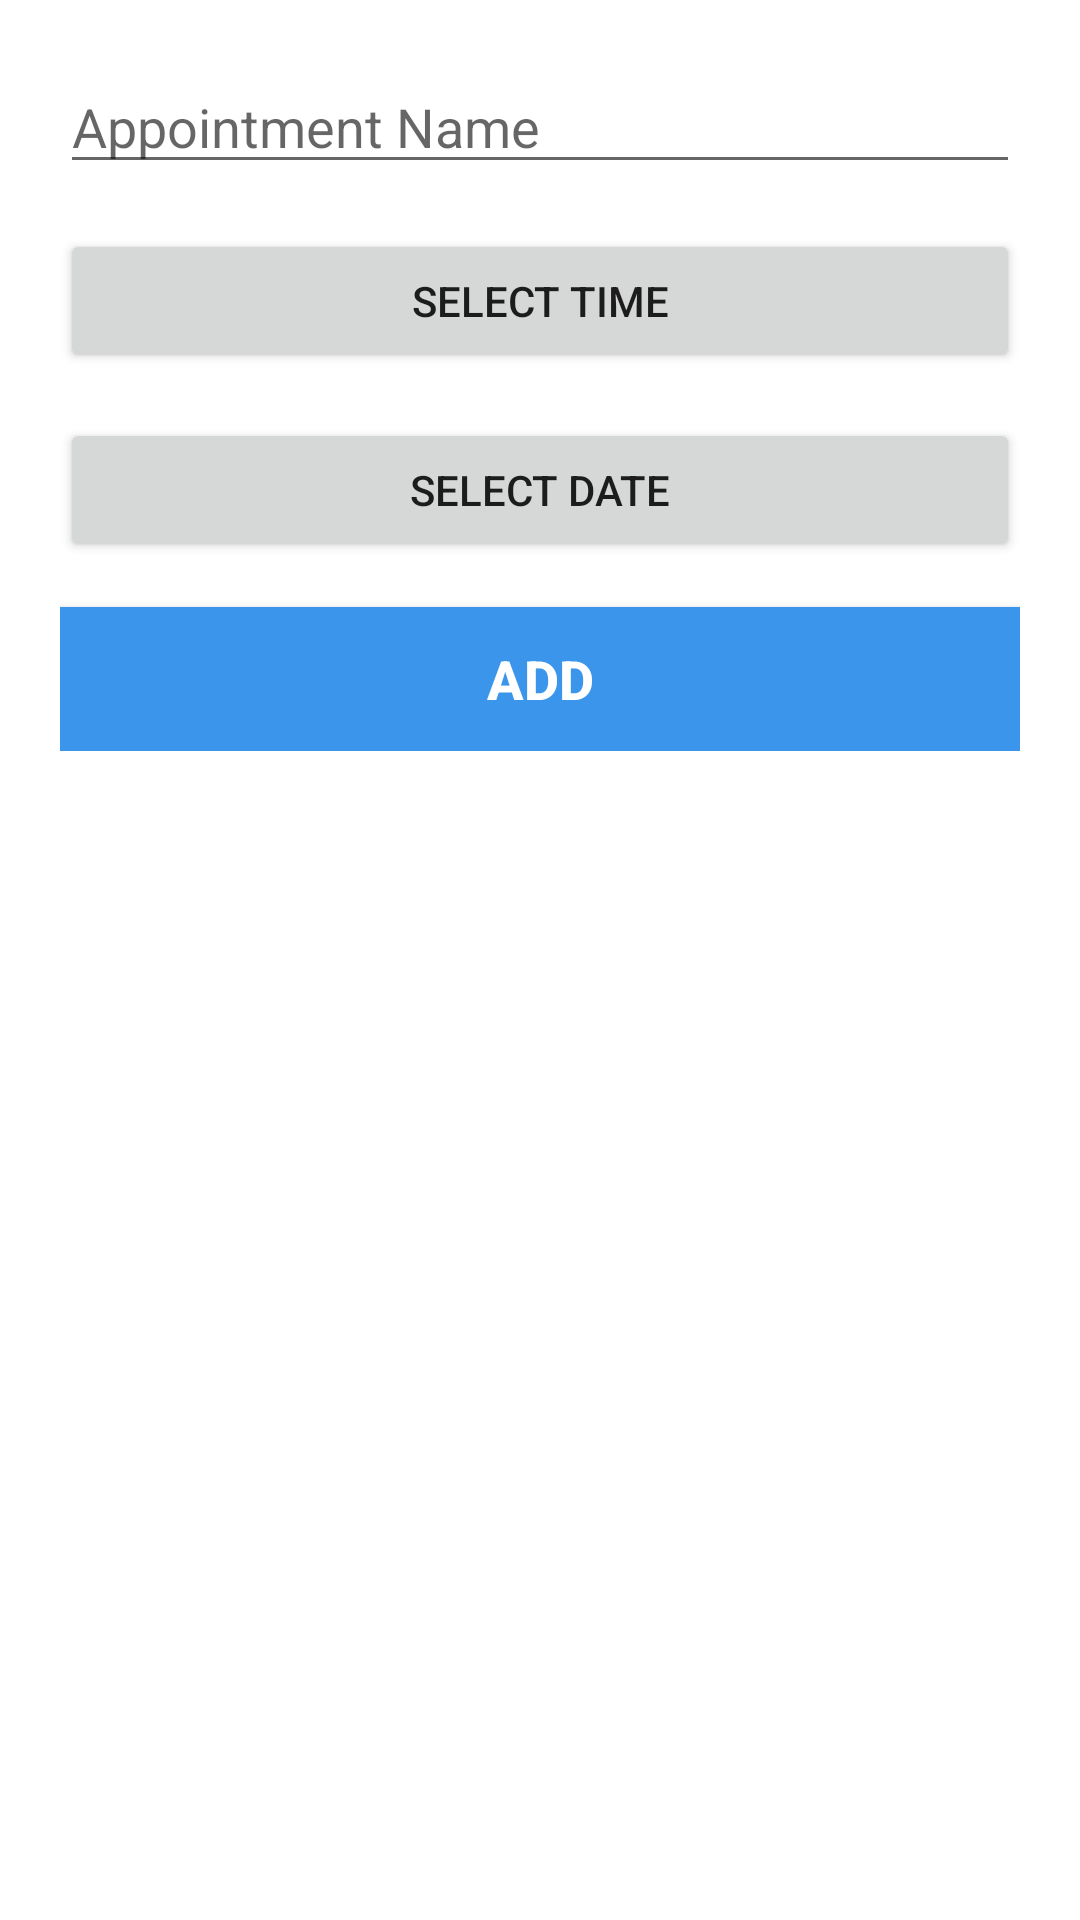

Android layout source for this screen:
<!-- AndroidManifest.xml: application theme AppTheme -->
<!-- res/layout/overlay_calendar_add_appointment.xml -->
<?xml version="1.0" encoding="utf-8"?>
<ScrollView xmlns:android="http://schemas.android.com/apk/res/android"
    xmlns:tools="http://schemas.android.com/tools"
    android:layout_width="match_parent"
    android:layout_height="match_parent"
    android:background="#FFFFFF"
    android:orientation="vertical">

    <LinearLayout
        android:layout_width="match_parent"
        android:layout_height="match_parent"
        android:orientation="vertical"
        android:padding="20dp">

        <EditText
            android:id="@+id/txtAptName"
            android:layout_width="match_parent"
            android:layout_height="wrap_content"
            android:layout_marginBottom="15dp"
            android:ems="10"
            android:hint="Appointment Name"
            android:inputType="textPersonName"
            android:textColor="#818181" />

        <Button
            android:id="@+id/btnSelectAptTime"
            android:layout_width="match_parent"
            android:layout_height="wrap_content"
            android:layout_marginBottom="15dp"
            android:layout_toEndOf="@+id/txtMedTime"
            android:text="Select Time" />

        <Button
            android:id="@+id/btnSelectAptDate"
            android:layout_width="match_parent"
            android:layout_height="wrap_content"
            android:layout_marginBottom="15dp"
            android:layout_toEndOf="@+id/txtMedTime"
            android:text="Select Date" />

        <Button
            android:id="@+id/btnAddAppointment"
            android:layout_width="match_parent"
            android:layout_height="wrap_content"
            android:background="@color/primaryColor2"
            android:onClick="addMedicalEntry"
            android:text="ADD"
            android:textColor="@color/textColor2"
            android:textSize="18sp"
            android:textStyle="bold" />

    </LinearLayout>

</ScrollView>
<!-- resources referenced by this layout -->
<resources>
  <color name="primaryColor2">#3A95EB</color>
  <color name="textColor2">#FFFFFF</color>
  <style name="AppTheme" parent="Theme.AppCompat.Light.DarkActionBar">
          
          <item name="colorPrimary">@color/colorPrimary</item>
          <item name="colorPrimaryDark">@color/colorPrimaryDark</item>
          <item name="colorAccent">@color/colorAccent</item>
      </style>
  <color name="colorPrimary">#3F51B5</color>
  <color name="colorPrimaryDark">#303F9F</color>
  <color name="colorAccent">#FF4081</color>
</resources>
